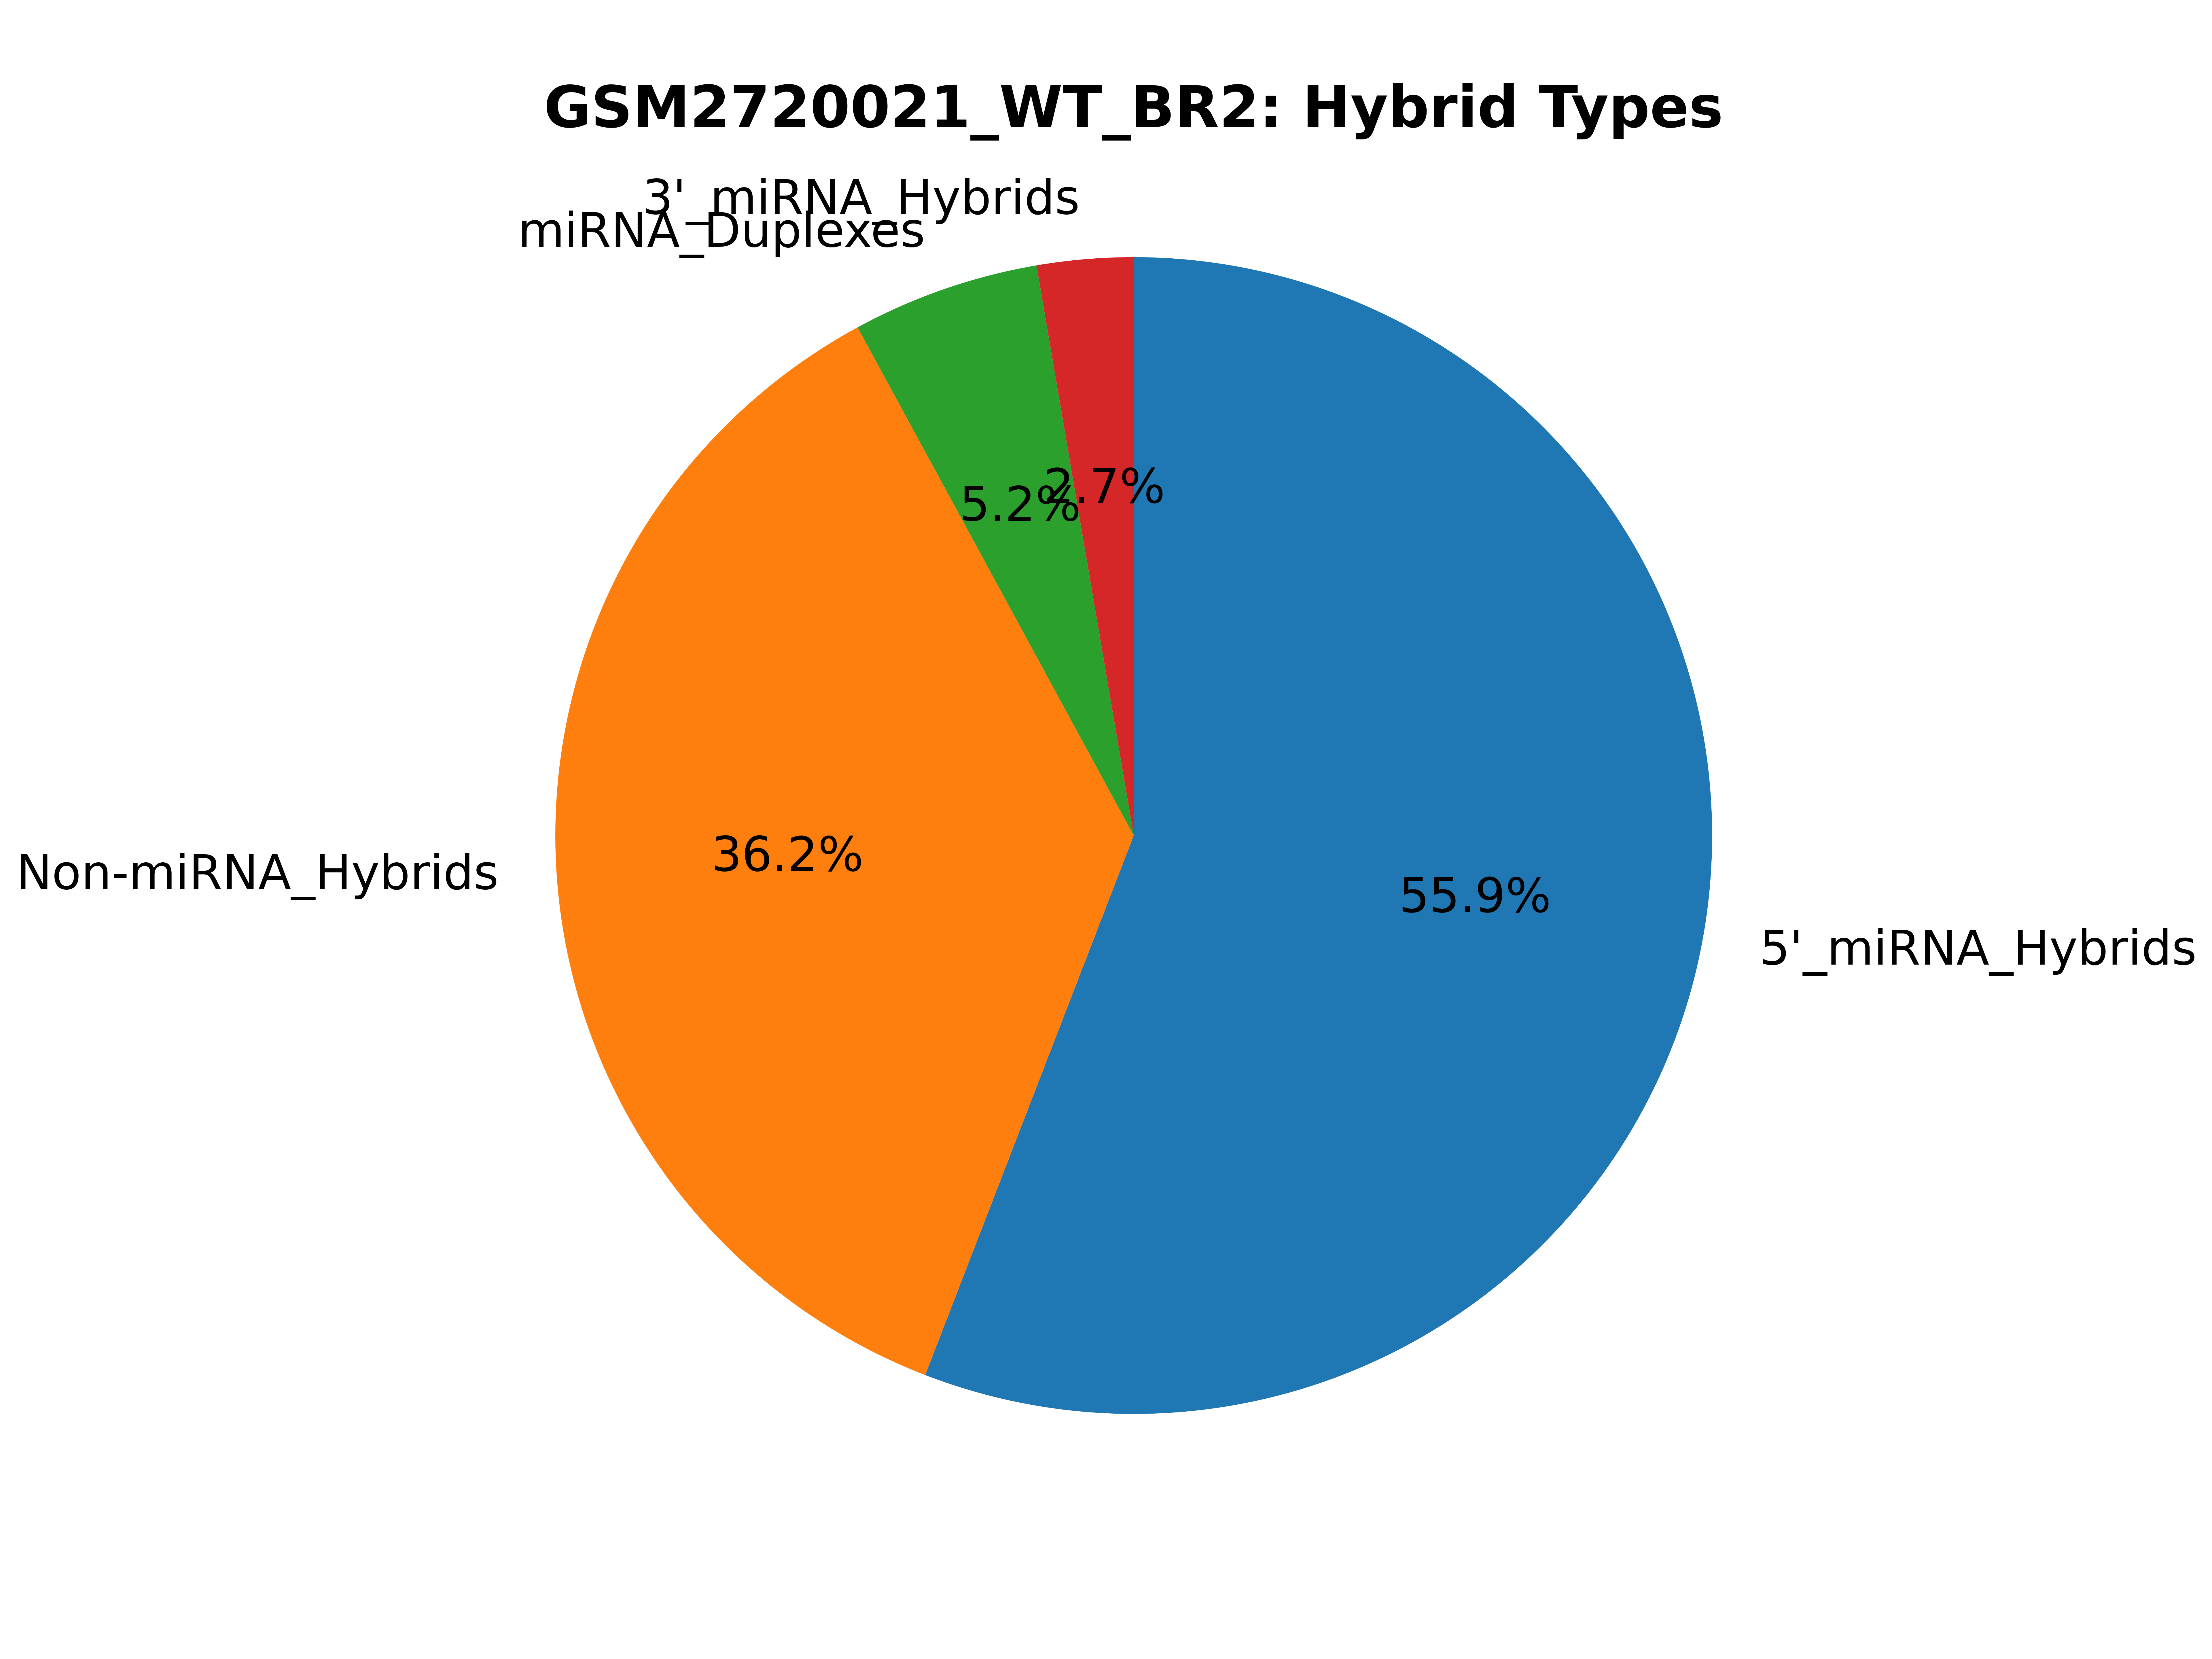

The table this chart was drawn from, first rows:
miRNA_type, count
mirnas_5p, 305959
mirnas_3p, 14726
mirna_dimers, 28660
non_mirnas, 198291
has_mirna, 349345
